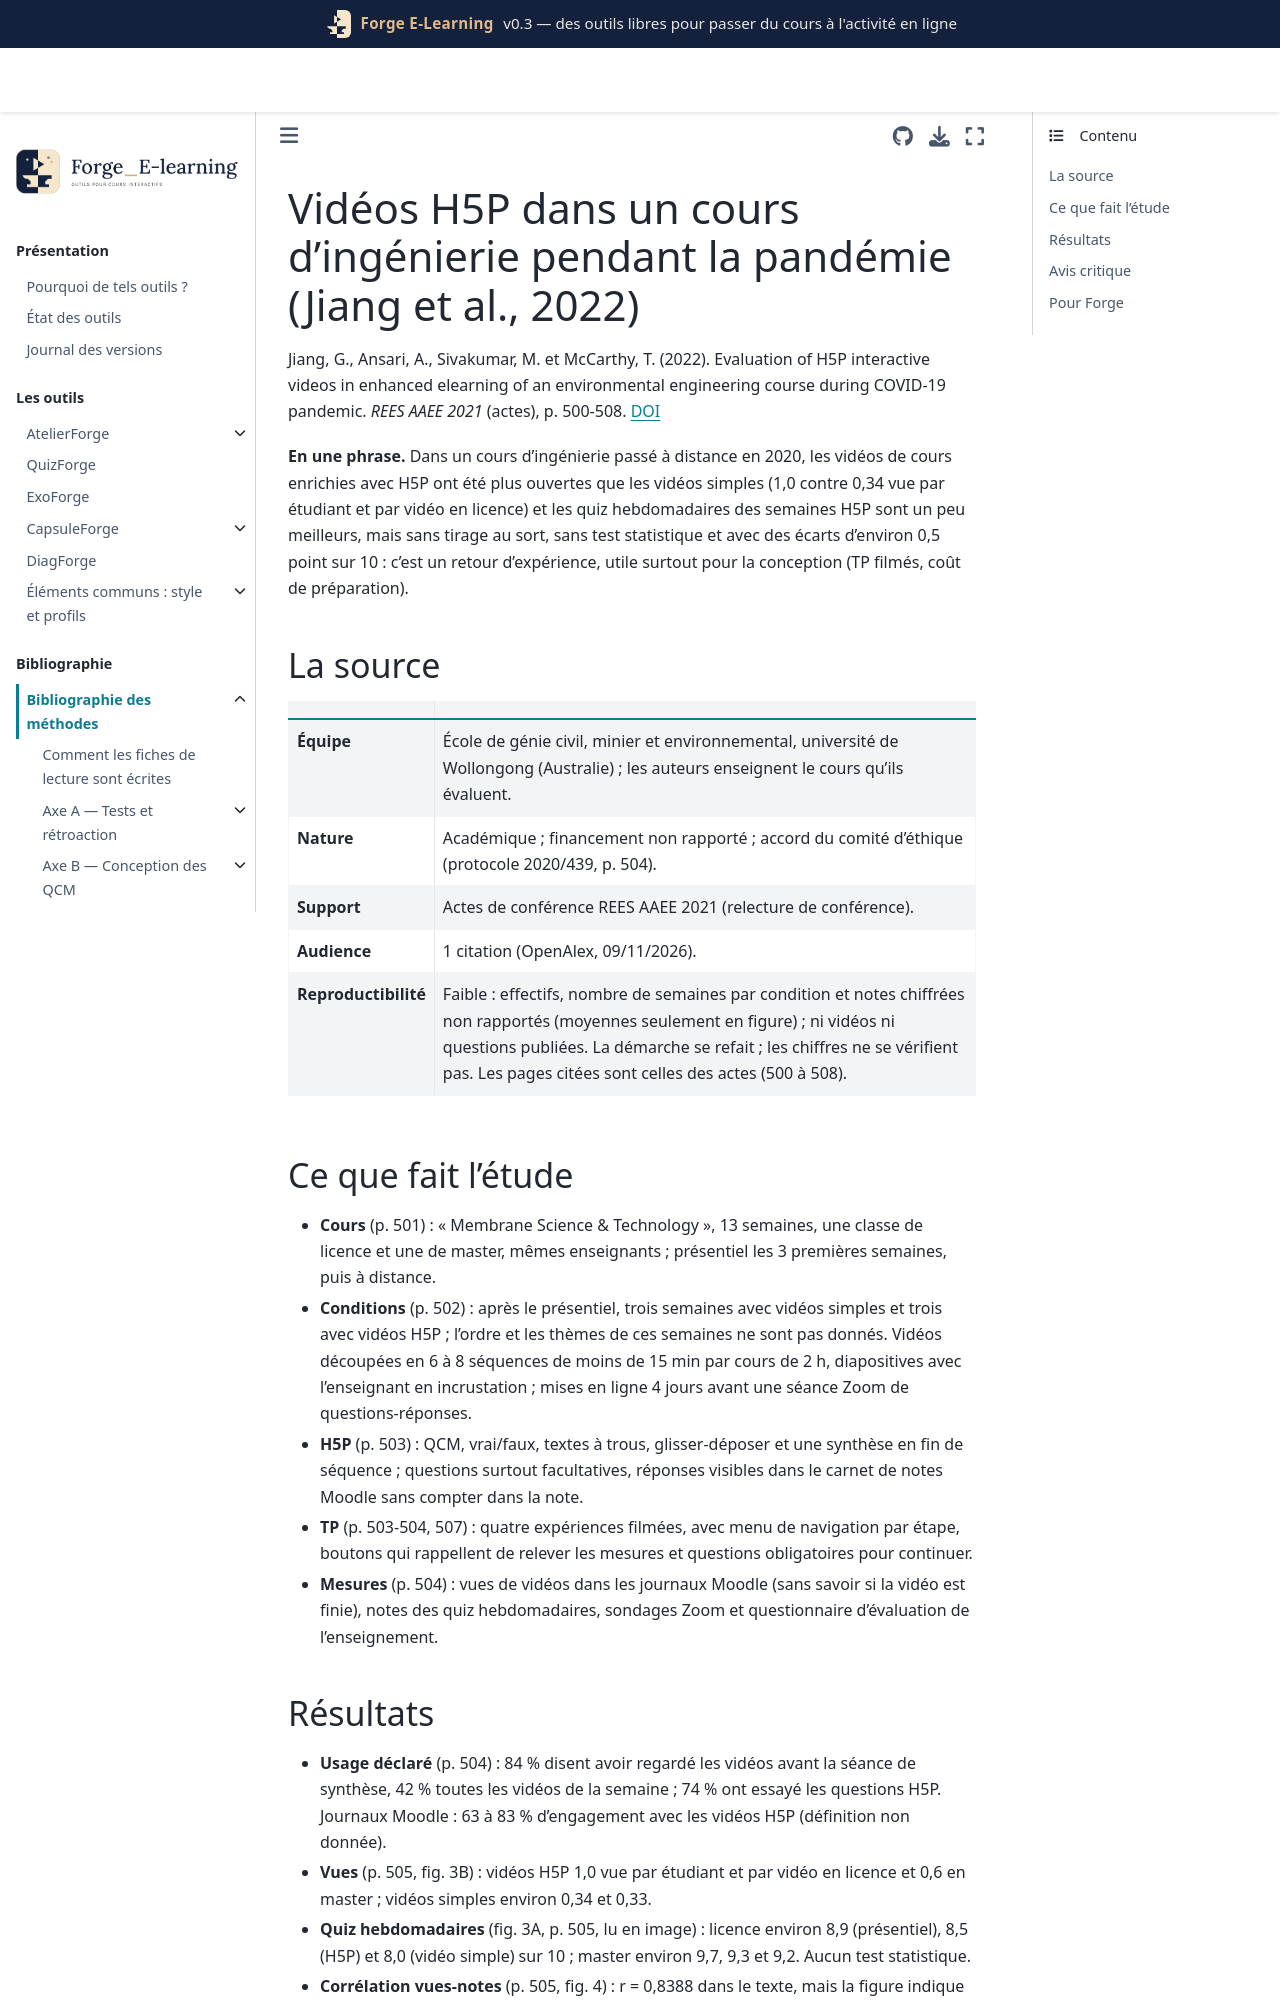

repository: Benoit2lattre/Forge_E-Learning · page: reference/F_video_interactive/jiang2022.html · generator: jekyll

---
cle: jiang2022
reference: "Jiang, G., Ansari, A., Sivakumar, M. et McCarthy, T. (2022). Evaluation of H5P interactive videos in enhanced elearning of an environmental engineering course during COVID-19 pandemic. In 9th Research in Engineering Education Symposium and 32nd Australasian Association for Engineering Education Conference (REES AAEE 2021), p. 500-508."
doi: 10.52202/066488-0055
axe: [F2]
type_etude: rapport d'expérience (actes de conférence), comparaison non randomisée de semaines de cours (présentiel, vidéos simples, vidéos H5P), traces Moodle et sondages
public: un cours d'ingénierie de l'environnement (membranes), une classe de licence et une de master, université de Wollongong, 2020 ; effectifs non rapportés (18 répondants sur 30 au questionnaire d'évaluation)
lecture: texte complet et figures 3 à 5 lues en image, 09/11/2026
regles:
  - outil: CapsuleForge
    regle: "prévoir environ 50 % de temps de préparation en plus pour une vidéo H5P par rapport à une vidéo simple, et réutiliser les interactions d'une année sur l'autre"
    niveau: D
    transferabilite: forte
    note: "estimation des auteurs, non mesurée"
  - outil: CapsuleForge
    regle: "vidéo d'expérience ou de démonstration : menu de navigation par étape et questions obligatoires qui font relever les valeurs utiles au compte rendu"
    niveau: D
    transferabilite: forte
    note: "2,2 vues par étudiant et par vidéo de TP ; aucune mesure d'apprentissage"
  - outil: ExoForge
    regle: "fournir la correction écrite d'un exercice en plus de toute vidéo de résolution ; réserver la vidéo aux exercices difficiles"
    niveau: D
    transferabilite: forte
    note: "corrections PDF consultées 3,2 à 3,6 fois par étudiant, vidéos de démonstration 0,4 à 0,6 fois"
  - outil: DiagForge
    regle: "ne pas conclure à l'effet d'une capsule H5P à partir d'une comparaison entre semaines de cours : le contenu et le moment du semestre changent en même temps"
    niveau: C
    transferabilite: forte
---

# Vidéos H5P dans un cours d'ingénierie pendant la pandémie (Jiang et al., 2022)

Jiang, G., Ansari, A., Sivakumar, M. et McCarthy, T. (2022). Evaluation of H5P interactive videos in enhanced elearning of an environmental engineering course during COVID-19 pandemic. *REES AAEE 2021* (actes), p. 500-508. [DOI](https://doi.org/10.52202/066488-0055)

**En une phrase.** Dans un cours d'ingénierie passé à distance en 2020, les vidéos de cours enrichies avec H5P ont été plus ouvertes que les vidéos simples (1,0 contre 0,34 vue par étudiant et par vidéo en licence) et les quiz hebdomadaires des semaines H5P sont un peu meilleurs, mais sans tirage au sort, sans test statistique et avec des écarts d'environ 0,5 point sur 10 : c'est un retour d'expérience, utile surtout pour la conception (TP filmés, coût de préparation).

## La source

| | |
| --- | --- |
| **Équipe** | École de génie civil, minier et environnemental, université de Wollongong (Australie) ; les auteurs enseignent le cours qu'ils évaluent. |
| **Nature** | Académique ; financement non rapporté ; accord du comité d'éthique (protocole 2020/439, p. 504). |
| **Support** | Actes de conférence REES AAEE 2021 (relecture de conférence). |
| **Audience** | 1 citation (OpenAlex, 09/11/2026). |
| **Reproductibilité** | Faible : effectifs, nombre de semaines par condition et notes chiffrées non rapportés (moyennes seulement en figure) ; ni vidéos ni questions publiées. La démarche se refait ; les chiffres ne se vérifient pas. Les pages citées sont celles des actes (500 à 508). |
